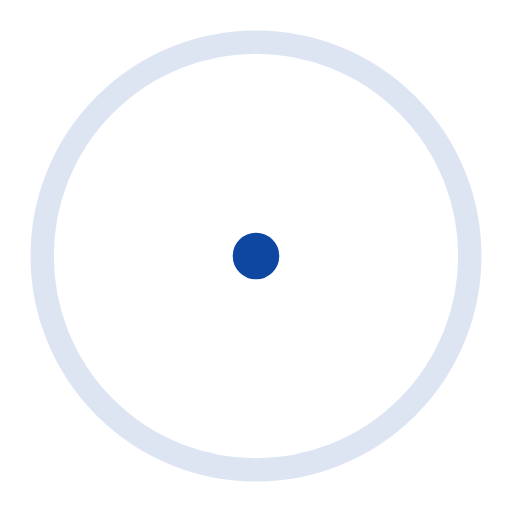
t = 0.00 s
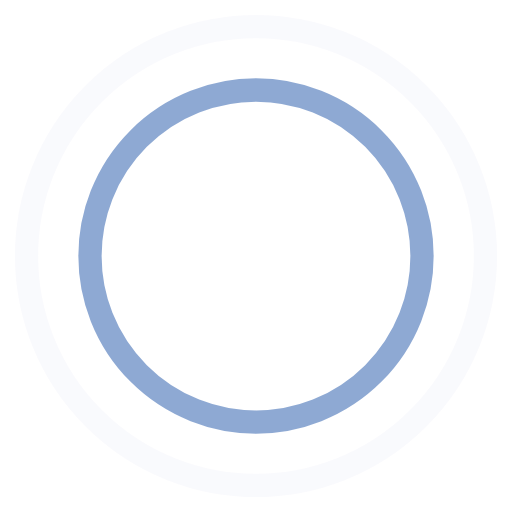
t = 0.45 s
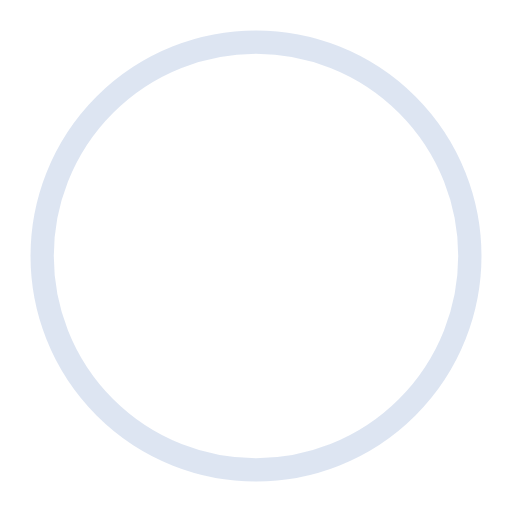
t = 0.90 s
t = 1.35 s: frame unchanged from t = 0.45 s, image omitted

The animated SVG that drew these frames (rendered in a browser with its animation timeline set to each time). Animation: 4 SMIL elements (animate=4); one cycle of 1.80 s, repeats indefinitely.

<?xml version="1.0" encoding="utf-8"?>
<!-- Generator: Adobe Illustrator 19.0.0, SVG Export Plug-In . SVG Version: 6.00 Build 0)  -->
<svg version="1.1" id="Layer_1" xmlns="http://www.w3.org/2000/svg" xmlns:xlink="http://www.w3.org/1999/xlink" x="0px" y="0px"
	 width="44px" height="44px" viewBox="-283 375 44 44" style="enable-background:new -283 375 44 44;" xml:space="preserve">
<style type="text/css">
	.st0{fill:none;stroke:#0D47A1;stroke-width:2;}
</style>
<g>
	<circle class="st0" cx="-261" cy="397" r="1">
	
		<animate  fill="remove" restart="always" repeatCount="indefinite" keySplines="0.165, 0.84, 0.44, 1" keyTimes="0; 1" dur="1.8s" begin="0s" accumulate="none" attributeName="r" additive="replace" calcMode="spline" values="1; 20">
		</animate>
	
		<animate  fill="remove" restart="always" repeatCount="indefinite" keySplines="0.3, 0.61, 0.355, 1" keyTimes="0; 1" dur="1.8s" begin="0s" accumulate="none" attributeName="stroke-opacity" additive="replace" calcMode="spline" values="1; 0">
		</animate>
	</circle>
	<circle class="st0" cx="-261" cy="397" r="1">
	
		<animate  fill="remove" restart="always" repeatCount="indefinite" keySplines="0.165, 0.84, 0.44, 1" keyTimes="0; 1" dur="1.8s" begin="-0.9s" accumulate="none" attributeName="r" additive="replace" calcMode="spline" values="1; 20">
		</animate>
	
		<animate  fill="remove" restart="always" repeatCount="indefinite" keySplines="0.3, 0.61, 0.355, 1" keyTimes="0; 1" dur="1.8s" begin="-0.9s" accumulate="none" attributeName="stroke-opacity" additive="replace" calcMode="spline" values="1; 0">
		</animate>
	</circle>
</g>
</svg>
